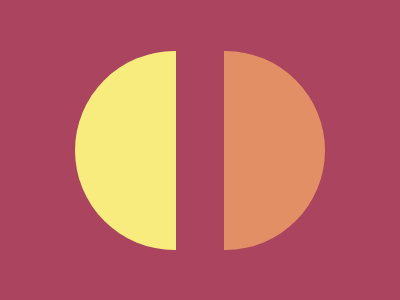

Give the HTML and CSS whose rendering is this image.

<!DOCTYPE html>
<html lang="en">
<head>
    <meta charset="UTF-8">
    <meta name="viewport" content="width=device-width, initial-scale=1.0">
    <title>Document</title>
</head>
<body>
    <div class="holder">
        <div class="a"></div>
        <div class="b"></div>
    </div>
    <style>
    body {
        margin: 0;
        height: 100vh;
        display: flex;
        align-items: center;
        justify-content: center;
        background: #AA445F;
    }
    .holder {
        display: flex;
        gap: 3rem;
        width: 250px;
        height: 199px;
        border-radius: 50%;
    }
    .a, .b {
        width: 50%;
        height: 100%;
    }
    .a {
        background: #F7EC7D;
        border-radius: 10rem 0 0 10rem;
    }
    .b {
        background: #E38F66;
        border-radius: 0 10rem 10rem 0;
    }
    </style>
</body>
</html>